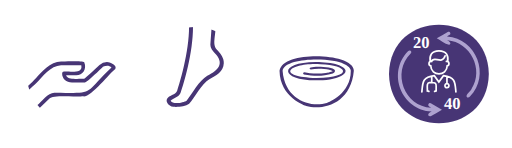
t = 0.00 s
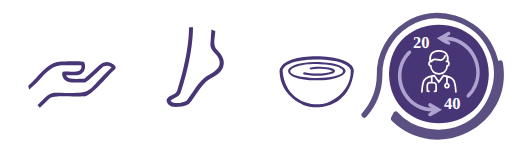
t = 1.88 s
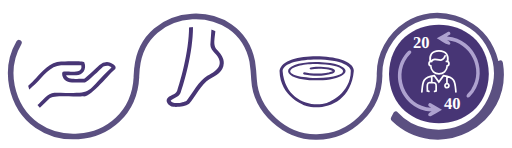
t = 3.75 s
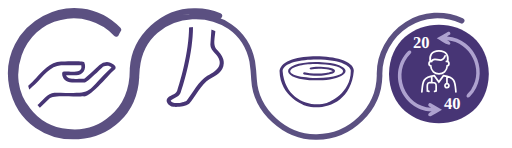
t = 5.63 s
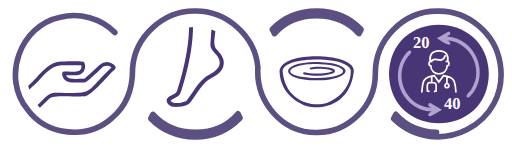
t = 7.50 s
t = 9.38 s: frame unchanged from t = 5.63 s, image omitted

The animated SVG that drew these frames (rendered in a browser with its animation timeline set to each time). Animation: 1 CSS @keyframes rule; frames cover the first 9.38 s, repeats indefinitely.

<svg xmlns="http://www.w3.org/2000/svg" viewBox="0 0 1003.36 289.15"><defs>
  <style>
    .cls-1{fill:#473575;}
    .cls-2,.cls-5{fill:#fff;}
    @keyframes strokeAnimate {
      0%,100% {
        stroke-dasharray: 4200;
      }
      50% {
        stroke-dasharray: 1980;
      }
    }
    .cls-3 {
      fill: #5b5081;
      fill-opacity: 0;
      stroke: #5b5081;
      stroke-width: 11px;
      stroke-dasharray: 4200;
      stroke-dashoffset: 4200;
      stroke-linecap: round;
      stroke-linejoin: round;
      -webkit-animation: strokeAnimate 15s linear infinite;
      animation: strokeAnimate 15s linear infinite;
    }
    .cls-4{fill:#aea2cf;}.cls-5{font-size:32.4px;font-family:SFTSchriftedSans-Bold, SFT Schrifted Sans;font-weight:700;}.cls-6{fill:none;stroke:#fff;stroke-linecap:round;stroke-miterlimit:10;stroke-width:3.36px;fill-rule:evenodd;}</style>
</defs><title>Asset 8@3x1</title><g id="Layer_2" data-name="Layer 2"><g id="Layer_1-2" data-name="Layer 1"><path class="cls-1" d="M347,178c-4,7-10.67,7.49-16.62,11.73-9.3,6.68-.14,18.53,9.27,19.23,9.11.59,23.49-.23,31-6,10.78-11.69,25-39.95,39.61-48,13.93-8.27,27.54-14.31,28.27-31.47.65-10.13-6-18.09-11.42-24.48-12.78-13.2-4.38-22.3-3.22-64.4H416c-2.19,29.48-3.71,52.23-3.74,52.7-.16,6.07,4.2,11.25,8.81,16.73,18.94,19.57,7.7,33.12-14.86,44.2-16.05,9.19-29.41,35.08-40.57,48.69-5.72,3.82-27.66,8.13-31.36,0,6.12-5.55,14.22-5.33,19.43-15,13.44-39.13,28.2-102.17,23.71-147.28h-7.84C374.54,78.08,358.6,142.77,347,178Z"/><path class="cls-1" d="M212.49,121.41A22.62,22.62,0,0,0,195,126.8c-12.48,11.91-26.79,24.92-30.21,27.1-8.11-1.19-32.24,4.13-35.23-6.79l19.81,0c12.85,0,20.92-12.41,16-24.67,1.26-4.92-44-1.41-45.78-2.41-20.74,0-39.71,21.78-48.83,32.25-8.08,9.13-26.07,24.52-25.57,24.38-3.48,3.1,1.44,8.59,4.89,5.35.1-.1,10.71-9.79,21.73-20.13C82.73,150.42,99,128,119.63,127.25h39.65c4,18.22-24.43,11.36-33.95,12.62a3.63,3.63,0,0,0-3.61,3.63c0,10.22,8.13,17.64,19.33,17.64h24.51c1.67,0,3.95,0,34.41-29,3.74-3.84,14-5.41,18.53-.14-57.92,54.8-29.33,50-110.78,49.21C94.93,179.79,81.28,199,72.67,206c-3.41,3.19,1.64,8.54,5,5.23L97,192.71c5.21-8.26,58-2.86,66.14-4.31,14.53,2.75,52.62-46.34,62.79-53.63C230,128.16,217.77,121.9,212.49,121.41Z"/><path class="cls-2" d="M1000.75,119.75C982.53,1.46,824-42.72,747.56,52.2,688,116,749.07,214.6,631.23,237.55,583.74,243.16,537.44,210.09,529,163c-2.29-34.88-6-72.63-27.62-100.57C414.68-58.08,230.74,9,237.12,157.71c-6.64,49.54-53.44,85.31-103,79.7C31.41,226.67,22.78,75,123.75,53.53c44.59-11.17,91,15,108.57,57.13,3.64-10,6.35-19.22,10.27-27.86,2.18-8.11,17-24,12.69-30.7C159.69-61.82-24.71,26,2.76,172.11,37.5,342.29,289.44,318.3,288.87,141.9c0,0,0,0,0,0C296,18.58,477.43,24.48,476.23,147.76c0,0,0,0,0,0,8.44,185.64,279.34,186.29,288.62.82-.44-20.71,4.6-40.55,16.36-57,25.13-36.9,75-51.05,115.49-32.55,73.69,33.59,73.33,137.54.19,171.44-49.51,21.12-105.16-2.24-126.13-51.69-5.34,14.16-9.92,27.38-16.49,40.79-5.26,10.35-7.54,14.42-5.38,18.86,20.77,25.74,56.42,44.85,89.92,49,.74.11,1.48.2,2.22.28h0C933.85,301.42,1019.54,212.55,1000.75,119.75Z"/><path class="cls-2" d="M531.11,106.19a21.94,21.94,0,0,0,1.84,3.47c29.86-71.8,132.44-79.21,169.93-10,1.93,3.23,3.79,6.61,5.55,10.12,6.35-18,11.8-35.45,23.2-51,1.51-2.18,1.45-3.87.64-5.44C678.88-16,565.44-17.1,510.67,51.05c-2.11,2.47-3.26,4.56-1.12,7.67A152.8,152.8,0,0,1,531.11,106.19Z"/><path class="cls-2" d="M473,185.82c-.87-1.93-1.31-4.06-2.42-7.58-16.31,34.25-41,55-75.31,59-42.85,6.07-83.73-19-100.45-58.73-6.25,18.32-12.32,36.36-23.58,52.49-.88,1.36-.26,4.87.95,6.29,18.29,21.92,42.25,38.34,69.55,45.87,53.47,16.4,115.72-2.1,151.24-45.77a0,0,0,0,1,0,0c1.8-2.89,1.36-5.38-.57-9.2C485.42,214.33,479.37,200,473,185.82Z"/><path class="cls-3" d="M537.93,65.46q-2.13-4.15-4.46-8.17c45.77-47.8,128.28-48,174.18.12q-2.26,3.9-4.35,8C661.54,18.81,578.82,18.6,537.93,65.46Z"/><path class="cls-3" d="M381.57,268c-32-.1-63.73-13-86.13-36.34q2.25-3.94,4.28-8c42.84,46.78,125.11,47.45,166.72-1.11q1.95,4.22,4,8.44A121.88,121.88,0,0,1,381.57,268Z"/><path class="cls-3" d="M980.07,123.41c-9.56-58.6-63.19-103.64-123-102-65.43-.76-122.65,55.44-121.5,123.34-.32,62.52-52.53,114.75-114.87,114.46-69.53.67-119.41-61.43-115.33-127.58C500.08,70.12,443.85,20.2,382.49,21.16,320.31,20,263.79,71.67,259.79,133.87c.4,36.78-11.27,73-40.6,97.22-48,43-127.21,34.62-165.48-17.24C2.67,151.06,39.6,49.33,118.25,33.26c38.93-9.57,82.09,3,109.32,32.6,1.49-2.78,3-5.44,4.51-8.08C146.32-28.92.37,49.15,23.41,168.32c29.24,141.62,236.85,127.05,244-18.23l-.15-.14c.29-4.09.91-12.89,1.18-16.86l.19-.21C280.65,5,469.45-4.56,494.38,120.21a353.34,353.34,0,0,1,3.45,35.22C501.24,217,559.18,268.86,619.76,268c66.37.56,123-54.07,124.1-120.16C742.31,107,764,68.68,797.83,47.22c56.36-36.8,136.19-12,164.55,48.35,27.88,57.19-.43,130.21-58.19,154.63-42.5,17.71-97.05,8.65-128.56-26.56-1.37,3-2.6,5.38-4.2,8.54C857.46,314.89,999.88,242.63,980.07,123.41Z"/><path class="cls-1" d="M657.17,124.83c-10.52-3-33.64-3.94-38.81-4-74.3.69-69.6,36.5,2.26,35.92C659.5,158.71,704.08,138.7,657.17,124.83Zm-36.55,27.68c-85.77-3.23-51-30.9,7.21-27.23C682.38,127,694.57,150.12,620.62,152.51Zm35.79-13.68a2.7,2.7,0,0,0,0-.49,2.86,2.86,0,0,0-.31-1,3.51,3.51,0,0,0-.55-.88c-2.6-7.32-60.37-9-46.55-.62,10.46-2.22,25.17-1.6,36.32.47h0l1,.23v0c3.41.81,5.42,1.91,5.84,2.35-.67,1-6.13,2.55-8.9,3l0-.07c-1.25.23-2.88.5-4.79.76l0,.07a149.23,149.23,0,0,1-30.79.4c-4.51.49-12-3.92-13.66-.23a2.13,2.13,0,0,0,1.55,2.56c18.6,3.06,34.48,4.82,56.59-1.67C654.25,142.71,656.44,141.27,656.41,138.83Z"/><path class="cls-1" d="M668,116.16c-33.67-11.52-115-9.85-120.2,22,.77,52.05,50.39,68.67,52.35,69,29.34,9.24,87.41-2.09,93.24-69C693.41,129.12,684.33,121.38,668,116.16Zm-27.66,85.1c-29.12,9.53-81.87-3.63-86.55-63.07C557.92,111,652.21,112,673,124.47c9,3.9,14.47,8.83,14.45,13.72C687.43,183.15,644.42,199.8,640.37,201.26Z"/><path class="cls-1" d="M957.94,144.63c-2.2,128.58-193.47,128.56-195.64,0C764.49,16,955.76,16.06,957.94,144.63Z"/><path class="cls-4" d="M845.19,210.62c-2.58-1.65-7.77-3.47-5.42-7.35a3.26,3.26,0,0,1,4.47-1.21c7.34,4.14,14.52,8.43,21.9,12.54-7.32,4.3-14,8.05-21.15,12.27-5.77,2.83-9.82-4.44,1.1-8.67-59.33-2.72-88.25-75.82-46.55-118.18,3.69-4,9,1,5.24,4.56-37.61,36.78-12.33,104.1,40.36,106.34Z"/><path class="cls-4" d="M876.73,78.73c3.77,1.43,9.42,6.38,3.16,8.76-8.5-2.27-16.07-8.79-24-12.94,7.23-4.2,14.27-8.34,21.51-12.47,3.75-2.24,7.32,3.45,3.82,5.78-1.74,1.16-3.61,2-5.26,3.27,57.65,4,85.87,76.33,45,117.62-1.74,2-4.93,3.21-6.49.25-1.63-4.85,8-10.56,9.72-15.62,24.58-38.1-2.41-91.42-47.35-95.18Z"/><text class="cls-5" transform="translate(809.2 93.54)">20</text><text class="cls-5" transform="translate(870.08 212.39)">40</text><path class="cls-6" d="M843.13,120.27c-1.9-11.27,2.3-21.07,17.11-21s19,9.78,17.1,21m-2.52-.32c5.79-1.34,6.83,7.52,1.59,8.56-.71,20.83-31.6,20.83-32.31,0-5.24-1-4.19-9.9,1.58-8.57,3.77-12.55,20.77,7.48,26.65-11m-20.59,69.8,3-1c-.63-13.45,3.94-17.45-13-16.33-6.9-.22-3.56,12.57-4.3,16.33l3.05,1m5.58-17.32v-12m29.8,14v-13.4m0,13.4c-5.21-.08-5.2,8.08,0,8s5.2-8.09,0-8Zm-49.13,16.16c1.67-19.52.76-28.57,24.42-31.73l8.88,12.51L869,147.91c23.69,3.16,22.74,12.26,24.41,31.73"/></g></g></svg>
